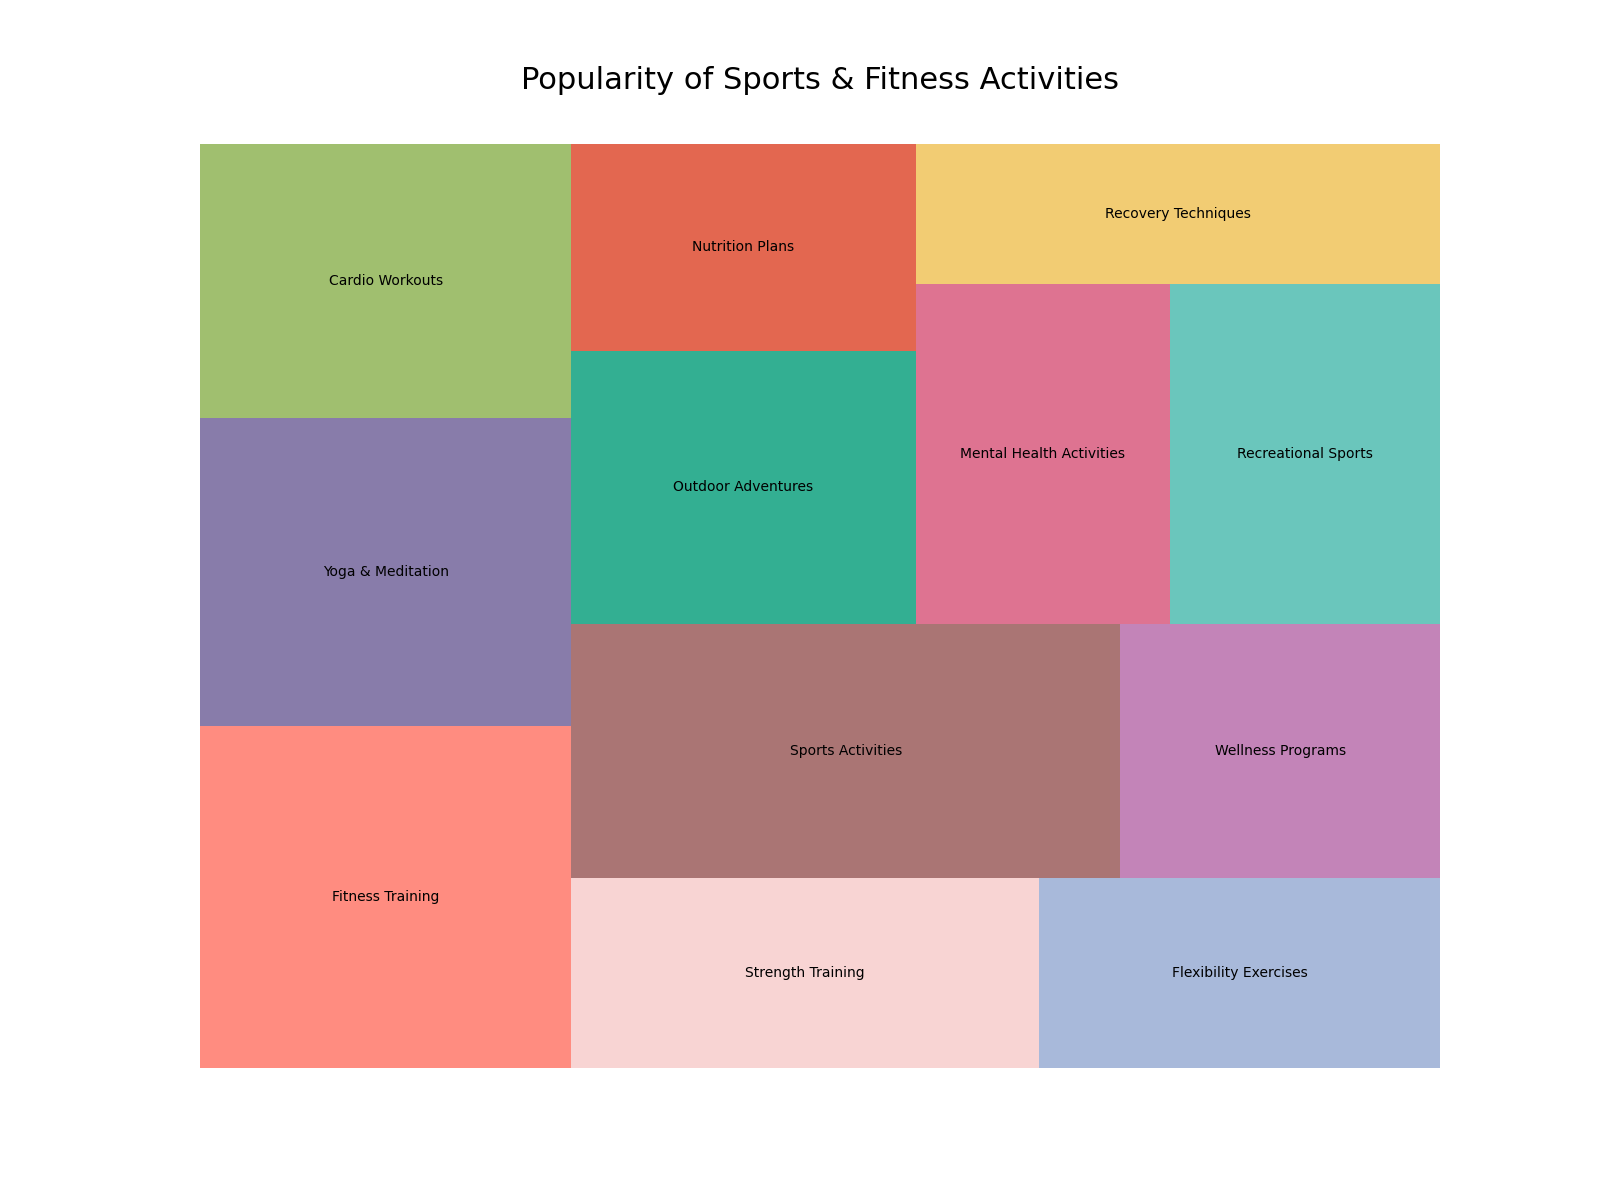

The table this chart was drawn from, first rows:
Category, Value
Fitness Training, 500
Yoga & Meditation, 450
Cardio Workouts, 400
Strength Training, 350
Flexibility Exercises, 300
Sports Activities, 550
Wellness Programs, 320
Outdoor Adventures, 370
Nutrition Plans, 280
Mental Health Activities, 340
Recreational Sports, 360
Recovery Techniques, 290
